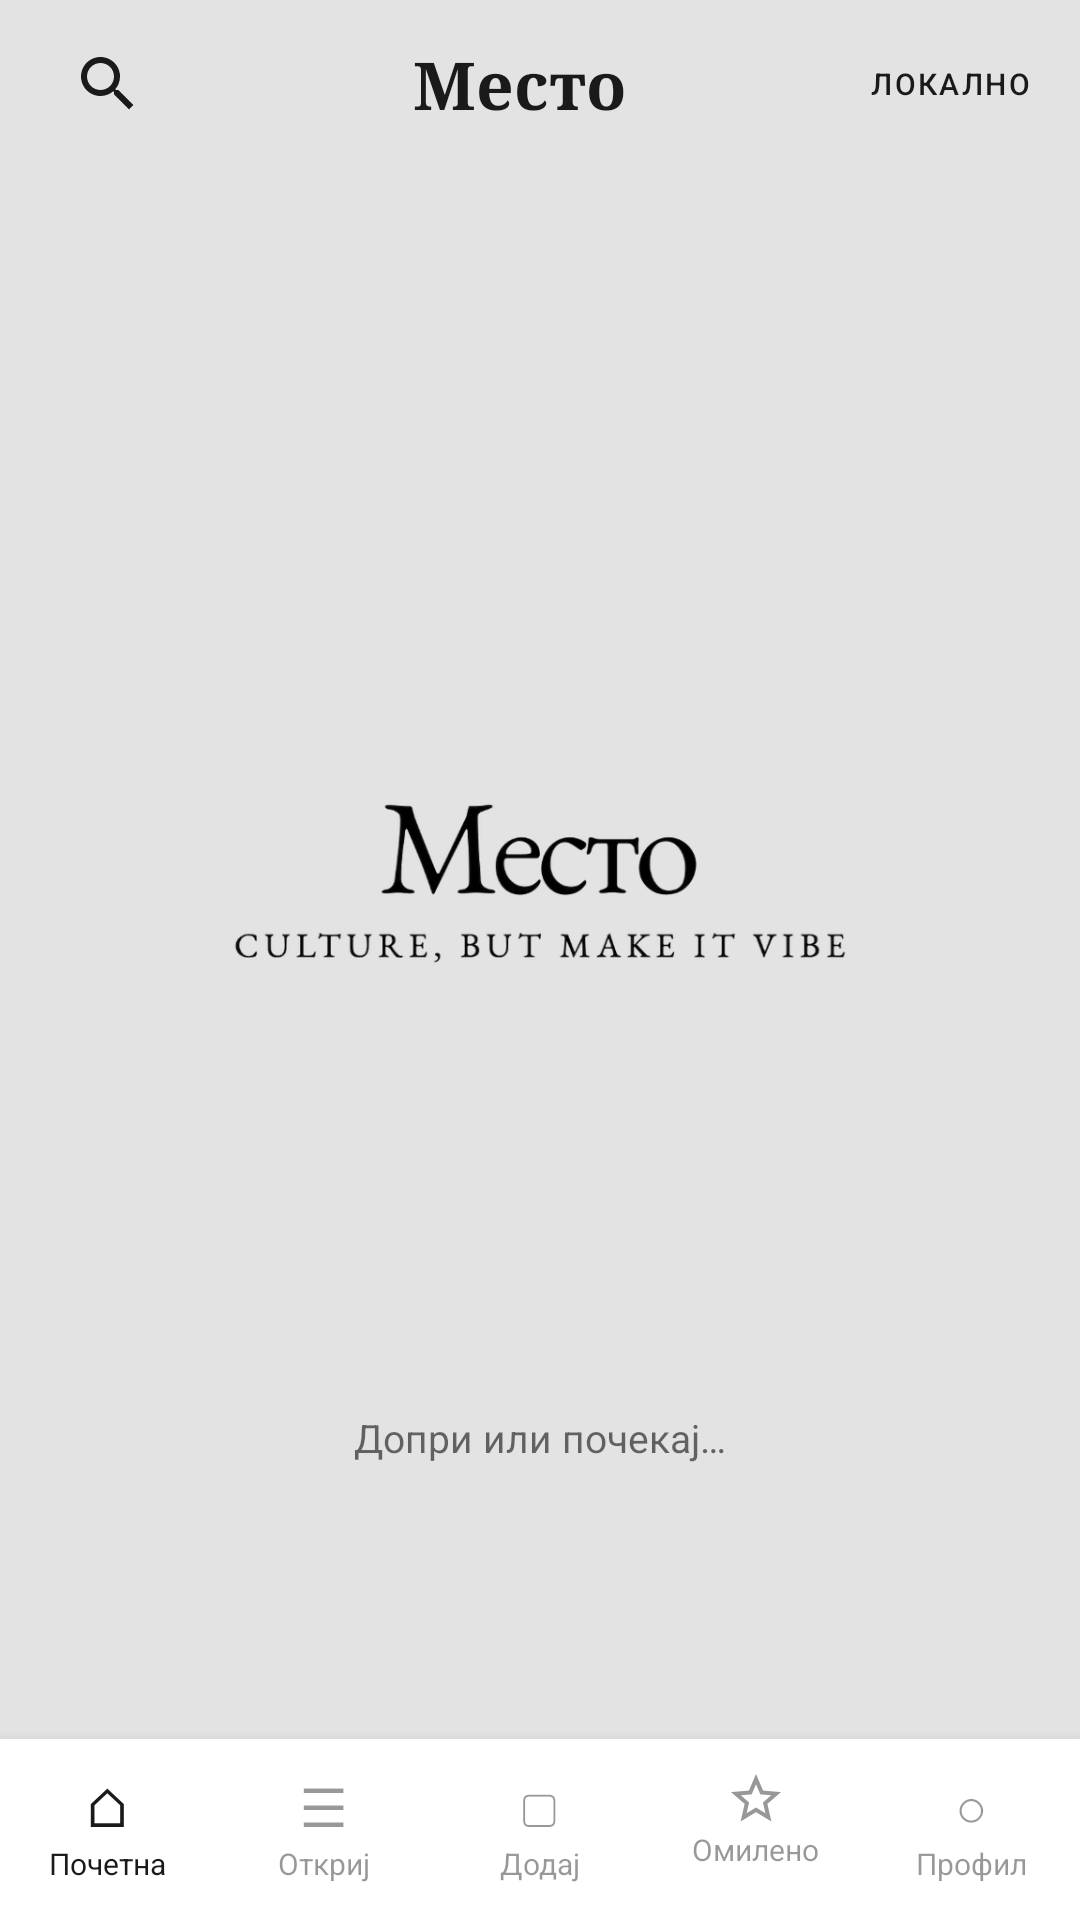

The Android layout XML behind this screen, and the referenced resources:
<!-- AndroidManifest.xml: application theme Theme.Mesto_samostojna -->
<!-- res/layout/activity_splash.xml -->
<?xml version="1.0" encoding="utf-8"?>
<androidx.constraintlayout.widget.ConstraintLayout xmlns:android="http://schemas.android.com/apk/res/android"
    xmlns:app="http://schemas.android.com/apk/res-auto"
    xmlns:tools="http://schemas.android.com/tools"
    android:id="@+id/splash_root"
    android:layout_width="match_parent"
    android:layout_height="match_parent"
    android:background="@color/cream"
    tools:context=".SplashActivity">

    
    <LinearLayout
        android:id="@+id/splash_top_bar"
        android:layout_width="match_parent"
        android:layout_height="56dp"
        android:gravity="center_vertical"
        android:orientation="horizontal"
        android:paddingStart="16dp"
        android:paddingEnd="16dp"
        app:layout_constraintEnd_toEndOf="parent"
        app:layout_constraintStart_toStartOf="parent"
        app:layout_constraintTop_toTopOf="parent">

        <ImageView
            android:layout_width="40dp"
            android:layout_height="40dp"
            android:contentDescription="@string/splash_cd_search"
            android:padding="8dp"
            android:src="@drawable/ic_search_small"
            app:tint="@color/ink" />

        <TextView
            android:layout_width="0dp"
            android:layout_height="wrap_content"
            android:layout_weight="1"
            android:fontFamily="serif"
            android:gravity="center"
            android:text="@string/app_name"
            android:textColor="@color/ink"
            android:textSize="22sp"
            android:textStyle="bold" />

        <TextView
            android:layout_width="wrap_content"
            android:layout_height="wrap_content"
            android:fontFamily="sans-serif-medium"
            android:letterSpacing="0.08"
            android:text="@string/splash_rewards"
            android:textAllCaps="true"
            android:textColor="@color/ink"
            android:textSize="10sp" />
    </LinearLayout>

    
    <ImageView
        android:id="@+id/splash_logo_card"
        android:layout_width="320dp"
        android:layout_height="320dp"
        android:adjustViewBounds="true"
        android:contentDescription="@string/app_name"
        android:scaleType="fitCenter"
        android:src="@drawable/logo_mesto"
        app:layout_constraintBottom_toBottomOf="parent"
        app:layout_constraintEnd_toEndOf="parent"
        app:layout_constraintStart_toStartOf="parent"
        app:layout_constraintTop_toTopOf="parent"
        app:layout_constraintVertical_bias="0.42" />

    <TextView
        android:id="@+id/splash_hint"
        android:layout_width="wrap_content"
        android:layout_height="wrap_content"
        android:layout_marginTop="16dp"
        android:alpha="0.65"
        android:text="@string/splash_tap_hint"
        android:textColor="@color/ink"
        android:textSize="13sp"
        app:layout_constraintEnd_toEndOf="parent"
        app:layout_constraintStart_toStartOf="parent"
        app:layout_constraintTop_toBottomOf="@id/splash_logo_card" />

    
    <LinearLayout
        android:id="@+id/splash_bottom_nav"
        android:layout_width="match_parent"
        android:layout_height="wrap_content"
        android:background="@color/white"
        android:elevation="8dp"
        android:orientation="horizontal"
        android:paddingTop="10dp"
        android:paddingBottom="12dp"
        app:layout_constraintBottom_toBottomOf="parent"
        app:layout_constraintEnd_toEndOf="parent"
        app:layout_constraintStart_toStartOf="parent">

        <LinearLayout
            android:layout_width="0dp"
            android:layout_height="wrap_content"
            android:layout_weight="1"
            android:gravity="center"
            android:orientation="vertical">

            <TextView
                android:layout_width="wrap_content"
                android:layout_height="wrap_content"
                android:text="⌂"
                android:textColor="@color/ink"
                android:textSize="18sp" />
            <TextView
                android:layout_width="wrap_content"
                android:layout_height="wrap_content"
                android:text="@string/splash_nav_home"
                android:textColor="@color/ink"
                android:textSize="10sp" />
        </LinearLayout>

        <LinearLayout
            android:layout_width="0dp"
            android:layout_height="wrap_content"
            android:layout_weight="1"
            android:gravity="center"
            android:orientation="vertical"
            android:alpha="0.45">

            <TextView
                android:layout_width="wrap_content"
                android:layout_height="wrap_content"
                android:text="☰"
                android:textColor="@color/ink"
                android:textSize="18sp" />
            <TextView
                android:layout_width="wrap_content"
                android:layout_height="wrap_content"
                android:text="@string/splash_nav_shop"
                android:textColor="@color/ink"
                android:textSize="10sp" />
        </LinearLayout>

        <LinearLayout
            android:layout_width="0dp"
            android:layout_height="wrap_content"
            android:layout_weight="1"
            android:gravity="center"
            android:orientation="vertical"
            android:alpha="0.45">

            <TextView
                android:layout_width="wrap_content"
                android:layout_height="wrap_content"
                android:text="▢"
                android:textColor="@color/ink"
                android:textSize="18sp" />
            <TextView
                android:layout_width="wrap_content"
                android:layout_height="wrap_content"
                android:text="@string/splash_nav_bag"
                android:textColor="@color/ink"
                android:textSize="10sp" />
        </LinearLayout>

        <LinearLayout
            android:layout_width="0dp"
            android:layout_height="wrap_content"
            android:layout_weight="1"
            android:gravity="center"
            android:orientation="vertical"
            android:alpha="0.45">

            <ImageView
                android:layout_width="20dp"
                android:layout_height="20dp"
                android:contentDescription="@null"
                android:importantForAccessibility="no"
                android:src="@drawable/ic_star_outline_small"
                app:tint="@color/ink" />
            <TextView
                android:layout_width="wrap_content"
                android:layout_height="wrap_content"
                android:text="@string/splash_nav_wish"
                android:textColor="@color/ink"
                android:textSize="10sp" />
        </LinearLayout>

        <LinearLayout
            android:layout_width="0dp"
            android:layout_height="wrap_content"
            android:layout_weight="1"
            android:gravity="center"
            android:orientation="vertical"
            android:alpha="0.45">

            <TextView
                android:layout_width="wrap_content"
                android:layout_height="wrap_content"
                android:text="○"
                android:textColor="@color/ink"
                android:textSize="18sp" />
            <TextView
                android:layout_width="wrap_content"
                android:layout_height="wrap_content"
                android:text="@string/splash_nav_account"
                android:textColor="@color/ink"
                android:textSize="10sp" />
        </LinearLayout>
    </LinearLayout>
</androidx.constraintlayout.widget.ConstraintLayout>
<!-- resources referenced by this layout -->
<resources>
  <color name="cream">#E3E3E3</color>
  <color name="ink">#1A1A1A</color>
  <color name="white">#FFFFFFFF</color>
  <!-- drawable ic_search_small (drawable) -->
  <?xml version="1.0" encoding="utf-8"?>
  <vector xmlns:android="http://schemas.android.com/apk/res/android"
      android:width="24dp"
      android:height="24dp"
      android:viewportWidth="24"
      android:viewportHeight="24">
      <path
          android:fillColor="#FF1A1A1A"
          android:pathData="M15.5,14h-0.79l-0.28,-0.27C15.41,12.59 16,11.11 16,9.5 16,5.91 13.09,3 9.5,3S3,5.91 3,9.5 5.91,16 9.5,16c1.61,0 3.09,-0.59 4.23,-1.57l0.27,0.28v0.79l5,4.99L20.49,19l-4.99,-5zM9.5,14C7.01,14 5,11.99 5,9.5S7.01,5 9.5,5 14,7.01 14,9.5 11.99,14 9.5,14z" />
  </vector>
  <!-- drawable ic_star_outline_small (drawable) -->
  <?xml version="1.0" encoding="utf-8"?>
  <vector xmlns:android="http://schemas.android.com/apk/res/android"
      android:width="24dp"
      android:height="24dp"
      android:viewportWidth="24"
      android:viewportHeight="24">
      <path
          android:fillColor="#FF1A1A1A"
          android:pathData="M22,9.24l-7.19,-0.62L12,2 9.19,8.63 2,9.24l5.46,4.73L5.82,21 12,17.27 18.18,21l-1.63,-7.03L22,9.24zM12,15.4l-3.76,2.27 1,-4.28 -3.32,-2.88 4.38,-0.38L12,6.1l1.71,4.03 4.38,0.38 -3.32,2.88 1,4.28L12,15.4z" />
  </vector>
  <!-- drawable logo_mesto: png bitmap (drawable, 61955 bytes) -->
  <string name="app_name">Mесто</string>
  <string name="splash_cd_search">Пребарај</string>
  <string name="splash_nav_account">Профил</string>
  <string name="splash_nav_bag">Додај</string>
  <string name="splash_nav_home">Почетна</string>
  <string name="splash_nav_shop">Откриј</string>
  <string name="splash_nav_wish">Омилено</string>
  <string name="splash_rewards">Локално</string>
  <string name="splash_tap_hint">Допри или почекај…</string>
  <style name="Theme.Mesto_samostojna" parent="Base.Theme.Mesto_samostojna" />
  <style name="Base.Theme.Mesto_samostojna" parent="Theme.Material3.DayNight.NoActionBar">
          <item name="android:statusBarColor">@color/cream</item>
          <item name="android:navigationBarColor">@color/cream</item>
          <item name="android:windowLightStatusBar">true</item>
          <item name="colorPrimary">@color/ink</item>
          <item name="colorSurface">@color/cream</item>
          <item name="android:colorBackground">@color/cream</item>
      </style>
</resources>
